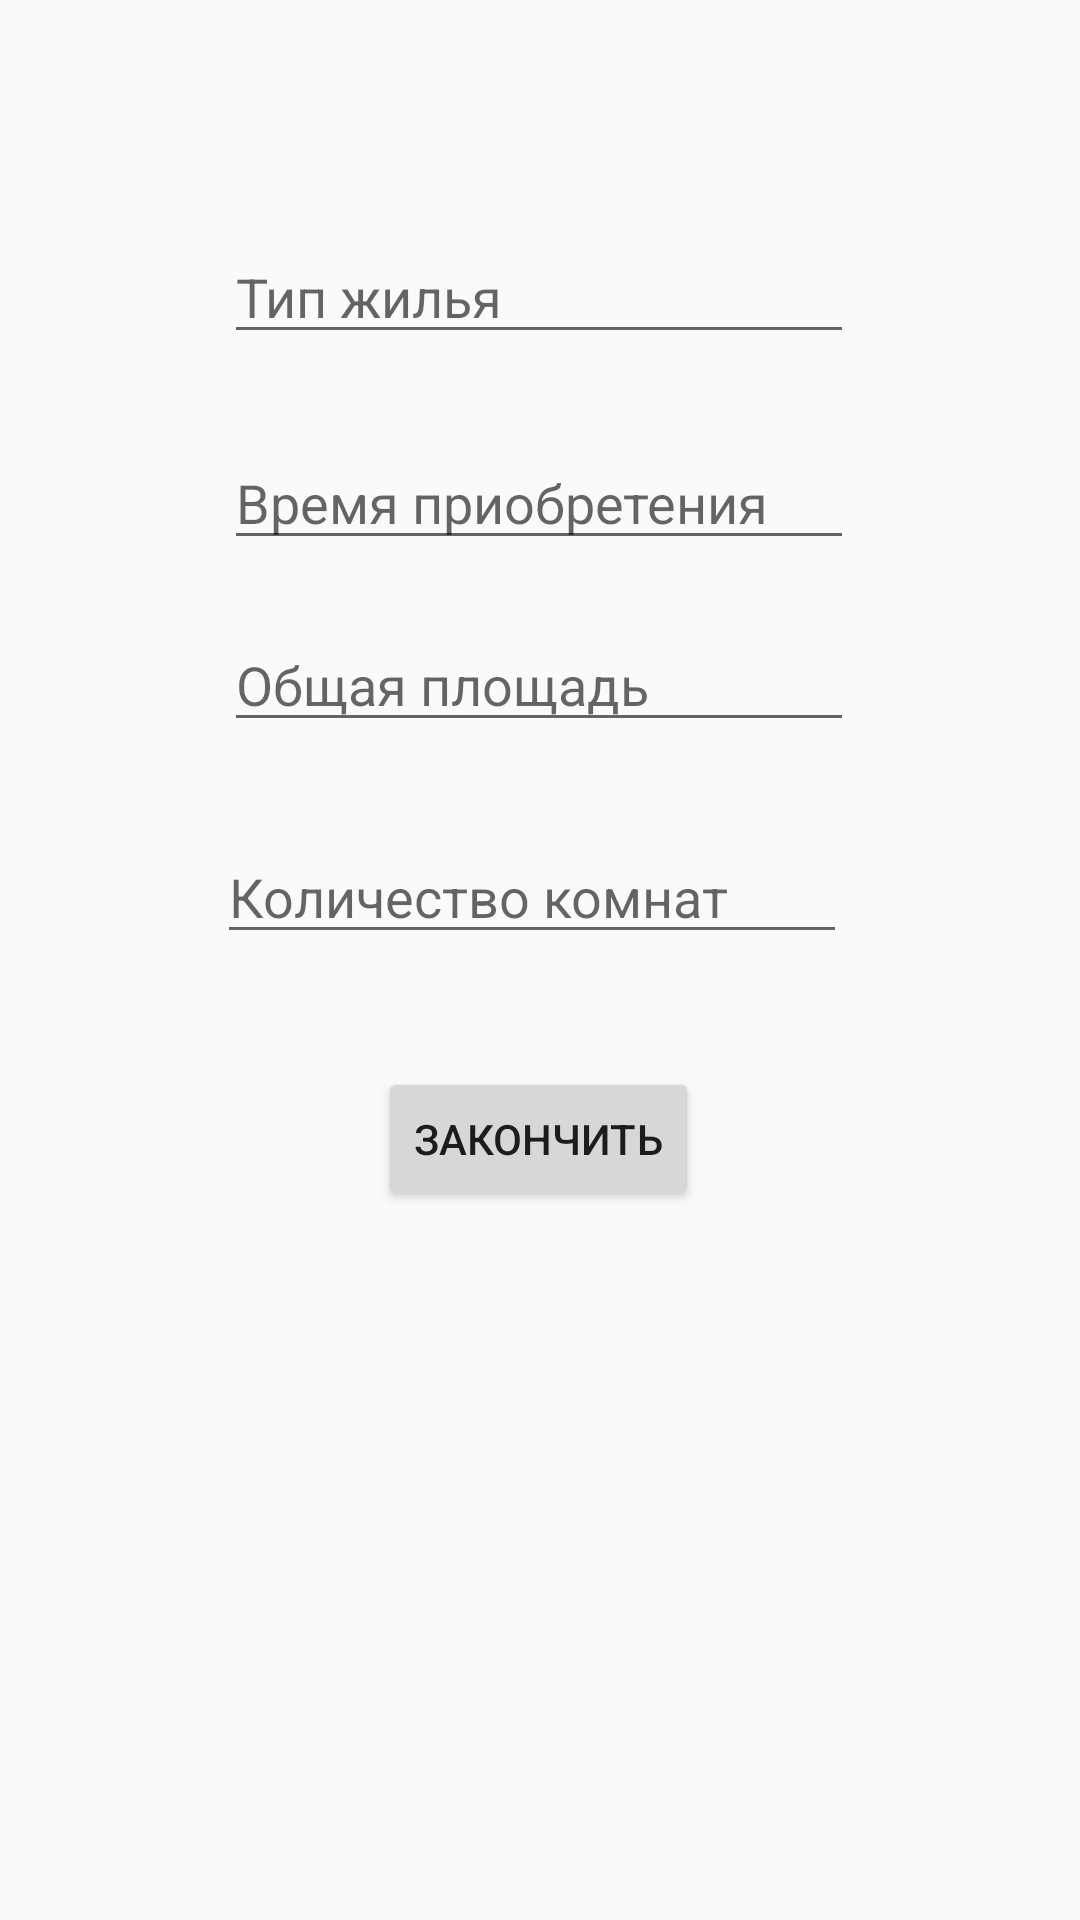

Produce the Android XML layout that renders to this screen, including the resource entries it uses.
<!-- AndroidManifest.xml: application theme Theme.AppCompat.DayNight.NoActionBar -->
<!-- res/layout/activity_second_step.xml -->
<?xml version="1.0" encoding="utf-8"?>
<androidx.constraintlayout.widget.ConstraintLayout xmlns:android="http://schemas.android.com/apk/res/android"
    xmlns:app="http://schemas.android.com/apk/res-auto"
    xmlns:tools="http://schemas.android.com/tools"
    android:layout_width="match_parent"
    android:layout_height="match_parent"
    tools:context=".SecondStep">

    <EditText
        android:id="@+id/typeOfHouse"
        android:layout_width="wrap_content"
        android:layout_height="wrap_content"
        android:ems="10"
        android:hint="Тип жилья"
        android:inputType="textPersonName"
        android:text=""
        app:layout_constraintBottom_toBottomOf="parent"
        app:layout_constraintEnd_toEndOf="parent"
        app:layout_constraintHorizontal_bias="0.497"
        app:layout_constraintStart_toStartOf="parent"
        app:layout_constraintTop_toTopOf="parent"
        app:layout_constraintVertical_bias="0.128" />

    <EditText
        android:id="@+id/timeOfBuild"
        android:layout_width="wrap_content"
        android:layout_height="wrap_content"
        android:ems="10"
        android:hint="Время приобретения"
        android:inputType="textPersonName"
        android:text=""
        app:layout_constraintBottom_toBottomOf="parent"
        app:layout_constraintEnd_toEndOf="parent"
        app:layout_constraintHorizontal_bias="0.497"
        app:layout_constraintStart_toStartOf="parent"
        app:layout_constraintTop_toTopOf="parent"
        app:layout_constraintVertical_bias="0.243" />

    <EditText
        android:id="@+id/totalAre"
        android:layout_width="wrap_content"
        android:layout_height="wrap_content"
        android:ems="10"
        android:hint="Общая площадь"
        android:inputType="number"
        android:text=""
        app:layout_constraintBottom_toBottomOf="parent"
        app:layout_constraintEnd_toEndOf="parent"
        app:layout_constraintHorizontal_bias="0.497"
        app:layout_constraintStart_toStartOf="parent"
        app:layout_constraintTop_toTopOf="parent"
        app:layout_constraintVertical_bias="0.344" />

    <EditText
        android:id="@+id/numberOfRooms"
        android:layout_width="wrap_content"
        android:layout_height="wrap_content"
        android:ems="10"
        android:hint="Количество комнат"
        android:inputType="text"
        android:text=""
        app:layout_constraintBottom_toBottomOf="parent"
        app:layout_constraintEnd_toEndOf="parent"
        app:layout_constraintHorizontal_bias="0.482"
        app:layout_constraintStart_toStartOf="parent"
        app:layout_constraintTop_toTopOf="parent"
        app:layout_constraintVertical_bias="0.462" />

    <Button
        android:id="@+id/End"
        android:layout_width="wrap_content"
        android:layout_height="wrap_content"
        android:text="Закончить"
        app:layout_constraintBottom_toBottomOf="parent"
        app:layout_constraintEnd_toEndOf="parent"
        app:layout_constraintHorizontal_bias="0.498"
        app:layout_constraintStart_toStartOf="parent"
        app:layout_constraintTop_toTopOf="parent"
        app:layout_constraintVertical_bias="0.601" />
</androidx.constraintlayout.widget.ConstraintLayout>
<!-- resources referenced by this layout -->
<resources>

</resources>
